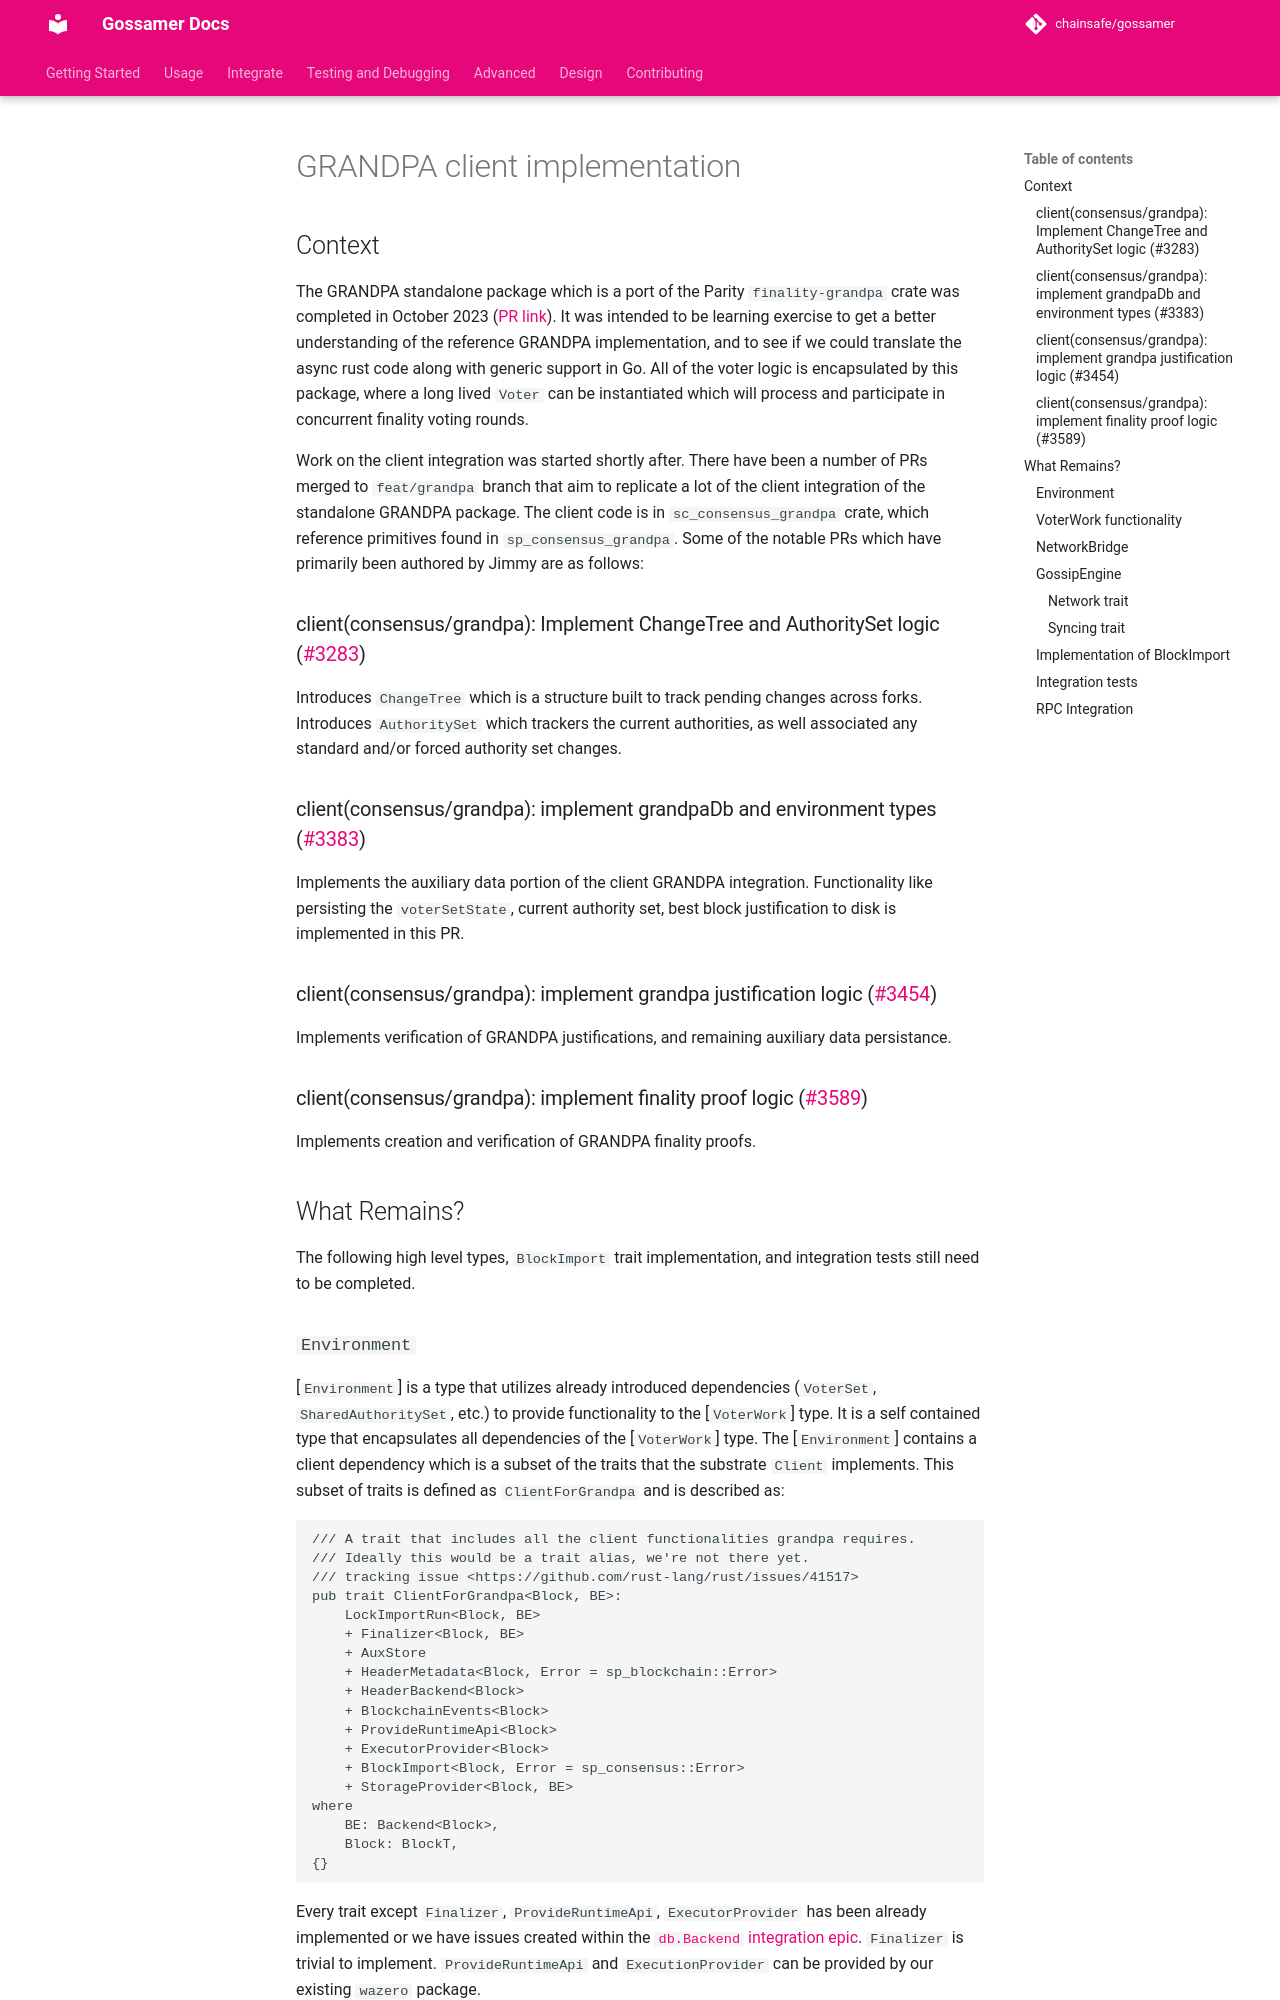

repository: ChainSafe/gossamer · page: design/grandpa-client/index.html · generator: mkdocs

# GRANDPA client implementation

## Context

The GRANDPA standalone package which is a port of the Parity `finality-grandpa` crate was completed in October 2023 ([PR link](https://github.com/ChainSafe/gossamer/pull/3235)). It was intended to be learning exercise to get a better understanding of the reference GRANDPA implementation, and to see if we could translate the async rust code along with generic support in Go. All of the voter logic is encapsulated by this package, where a long lived `Voter` can be instantiated which will process and participate in concurrent finality voting rounds.

Work on the client integration was started shortly after.  There have been a number of PRs merged to `feat/grandpa` branch that aim to replicate a lot of the client integration of the standalone GRANDPA package.  The client code is in `sc_consensus_grandpa` crate, which reference primitives found in `sp_consensus_grandpa`.  Some of the notable PRs which have primarily been authored by Jimmy are as follows:

### client(consensus/grandpa): Implement ChangeTree and AuthoritySet logic ([#3283](https://github.com/ChainSafe/gossamer/pull/3283))

Introduces `ChangeTree` which is a structure built to track pending changes across forks.  Introduces `AuthoritySet` which trackers the current authorities, as well associated any standard and/or forced authority set changes. 

### client(consensus/grandpa): implement grandpaDb and environment types ([#3383](https://github.com/ChainSafe/gossamer/pull/3383))

Implements the auxiliary data portion of the client GRANDPA integration.  Functionality like persisting the `voterSetState`, current authority set, best block justification to disk is implemented in this PR.

### client(consensus/grandpa): implement grandpa justification logic ([#3454](https://github.com/ChainSafe/gossamer/pull/3454))

Implements verification of GRANDPA justifications, and remaining auxiliary data persistance.

### client(consensus/grandpa): implement finality proof logic ([#3589](https://github.com/ChainSafe/gossamer/pull/3589))

Implements creation and verification of GRANDPA finality proofs.


## What Remains?

The following high level types, `BlockImport` trait implementation, and integration tests still need to be completed.

### `Environment`

[`Environment`] is a type that utilizes already introduced dependencies (`VoterSet`, `SharedAuthoritySet`, etc.) to provide functionality to the [`VoterWork`] type.  It is a self contained type that encapsulates all dependencies of the [`VoterWork`] type.  The [`Environment`] contains a client dependency which is a subset of the traits that the substrate `Client` implements.  This subset of traits is defined as `ClientForGrandpa` and is described as:

```rust
/// A trait that includes all the client functionalities grandpa requires.
/// Ideally this would be a trait alias, we're not there yet.
/// tracking issue <https://github.com/rust-lang/rust/issues/41517>
pub trait ClientForGrandpa<Block, BE>:
	LockImportRun<Block, BE>
	+ Finalizer<Block, BE>
	+ AuxStore
	+ HeaderMetadata<Block, Error = sp_blockchain::Error>
	+ HeaderBackend<Block>
	+ BlockchainEvents<Block>
	+ ProvideRuntimeApi<Block>
	+ ExecutorProvider<Block>
	+ BlockImport<Block, Error = sp_consensus::Error>
	+ StorageProvider<Block, BE>
where
	BE: Backend<Block>,
	Block: BlockT,
{}
```
Every trait except `Finalizer`, `ProvideRuntimeApi`, `ExecutorProvider` has been already implemented or we have issues created within the [`db.Backend` integration epic](https://github.com/ChainSafe/gossamer/issues/3902).  `Finalizer` is trivial to implement.  `ProvideRuntimeApi` and `ExecutionProvider` can be provided by our existing `wazero` package. 

### `VoterWork` functionality

`sc_consensus_grandpa` main future is [`VoterWork`] type.  [`VoterWork`] uses `communication::NetworkBridge`, the grandpa `Voter` from the standalone GRANDPA package, and the [`Environment`] type as chief dependencies to process GRANDPA voter message and progress the standalone GRANDPA voter. Given the rust source utilizes async rust code, further exploration and prototyping needs to be done to implement it in a way that aligns with Go best practices with regards to concurrency.
